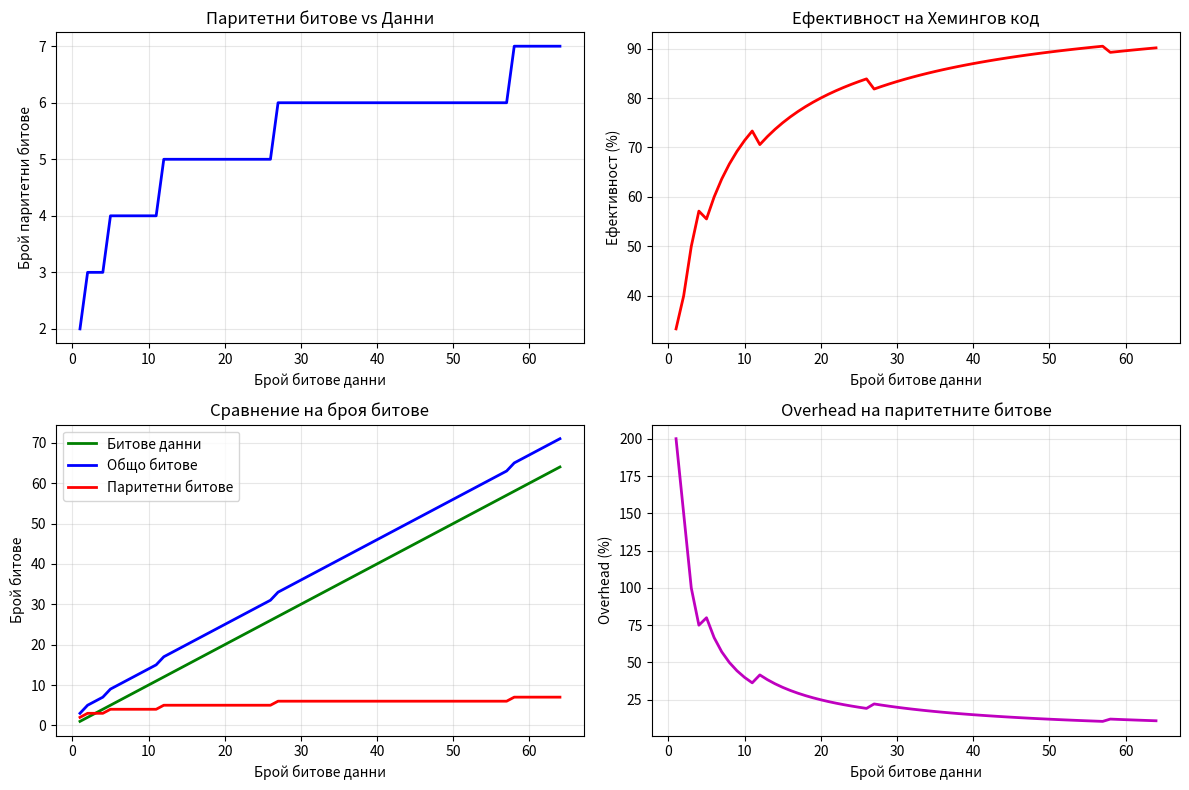

Here is the Python script that generated this plot:
# Error-Correcting Codes - Хемингов код

import numpy as np
import matplotlib.pyplot as plt
from typing import List, Tuple
import time
import random

## 1. Какво са кодовете за корекция на грешки?

"""
Кодовете за корекция на грешки (Error-Correcting Codes) са математически схеми, 
които добавят излишна информация към данните, за да могат да:
- Откриват грешки при предаване или съхранение
- Коригират грешки без да се налага повторно предаване

Те са критично важни в:
- Телекомуникации (мобилни мрежи, сателитна връзка)
- Съхранение на данни (твърди дискове, CD/DVD/Blu-ray)
- Космически мисии (където повторното предаване е невъзможно)
- QR кодове
- RAID системи
"""

## 2. Видове кодове за корекция на грешки

"""
Основни видове:
1. **Линейни кодове**: Hamming, BCH, Reed-Solomon
2. **Конволюционни кодове**: Използват се в мобилни мрежи
3. **LDPC (Low-Density Parity-Check)**: Съвременни Wi-Fi и 5G
4. **Turbo кодове**: Сателитни комуникации

Примери от реалния свят:
- Reed-Solomon: CD/DVD дискове
- Hamming: ECC RAM памет
- BCH: SSD дискове
- Convolutional: GSM мобилни мрежи
"""

## 3. Хемингов код - История и математика

"""
Разработен от Richard Hamming в Bell Labs през 1950г.
Hamming се сблъсква с проблема на компютърните грешки всеки уикенд.

Основна идея: Използване на паритетни битове на стратегически позиции
за да се открият и коригират единични грешки.
"""

def calculate_hamming_parity_bits(data_bits: int) -> int:
    """
    Изчислява броя паритетни битове необходими за дадения брой данни
    
    Формула: 2^r >= m + r + 1
    където r = брой паритетни битове, m = брой данни битове
    """
    r = 0
    while (2**r) < (data_bits + r + 1):
        r += 1
    return r

# Демонстрация на формулата
print("Брой паритетни битове за различен брой данни:")
for data_bits in [4, 7, 11, 15, 26, 57]:
    parity_bits = calculate_hamming_parity_bits(data_bits)
    total_bits = data_bits + parity_bits
    efficiency = (data_bits / total_bits) * 100
    print(f"Данни: {data_bits:2d} битове -> Паритет: {parity_bits} -> Общо: {total_bits:2d} -> Ефективност: {efficiency:.1f}%")

## 4. Hamming Distance (Хемингово разстояние)

def hamming_distance(str1: str, str2: str) -> int:
    """Изчислява Хеминговото разстояние между два низа"""
    if len(str1) != len(str2):
        raise ValueError("Низовете трябва да са с еднаква дължина")
    return sum(c1 != c2 for c1, c2 in zip(str1, str2))

# Демонстрация
examples = [
    ("1011101", "1001001"),
    ("karolin", "kathrin"),
    ("1000000", "0000000"),
]

print("\nПримери за Хемингово разстояние:")
for s1, s2 in examples:
    dist = hamming_distance(s1, s2)
    print(f"'{s1}' vs '{s2}' -> разстояние: {dist}")

"""
Значение на Хеминговото разстояние:
- Минималното разстояние на кода определя способността му за корекция
- За откриване на d грешки: минимално разстояние >= d + 1
- За корекция на d грешки: минимално разстояние >= 2d + 1
- Хеминговият код има минимално разстояние 3 -> може да коригира 1 грешка
"""

## 5. Имплементация на Хемингов код

class HammingCode:
    """Клас за кодиране и декодиране с Хемингов код"""
    
    def __init__(self, data_bits: int):
        self.data_bits = data_bits
        self.parity_bits = calculate_hamming_parity_bits(data_bits)
        self.total_bits = data_bits + self.parity_bits
        
        # Позициите на паритетните битове (степени на 2)
        self.parity_positions = [2**i for i in range(self.parity_bits)]
        
        print(f"Хемингов код за {data_bits} битове данни:")
        print(f"- Паритетни битове: {self.parity_bits}")
        print(f"- Общо битове: {self.total_bits}")
        print(f"- Позиции на паритетните битове: {self.parity_positions}")
    
    def encode(self, data: List[int]) -> List[int]:
        """Кодира данните с Хемингов код"""
        if len(data) != self.data_bits:
            raise ValueError(f"Данните трябва да са точно {self.data_bits} битове")
        
        # Инициализираме кодовото слово
        encoded = [0] * self.total_bits
        
        # Поставяме данните (пропускаме позициите на паритетните битове)
        data_index = 0
        for i in range(1, self.total_bits + 1):
            if i not in self.parity_positions:
                encoded[i-1] = data[data_index]
                data_index += 1
        
        # Изчисляваме паритетните битове
        for i, pos in enumerate(self.parity_positions):
            parity = 0
            for j in range(1, self.total_bits + 1):
                if j & pos:  # Проверяваме дали j-тия бит съдържа pos-та степен на 2
                    parity ^= encoded[j-1]
            encoded[pos-1] = parity
        
        return encoded
    
    def decode(self, received: List[int]) -> Tuple[List[int], int]:
        """
        Декодира получените данни и връща оригиналните данни и позицията на грешката
        Връща: (декодирани_данни, позиция_на_грешка)
        """
        if len(received) != self.total_bits:
            raise ValueError(f"Получените данни трябва да са {self.total_bits} битове")
        
        # Изчисляваме синдромния вектор
        syndrome = 0
        for i, pos in enumerate(self.parity_positions):
            parity = 0
            for j in range(1, self.total_bits + 1):
                if j & pos:
                    parity ^= received[j-1]
            if parity:
                syndrome |= pos
        
        # Ако има грешка, коригираме я
        corrected = received.copy()
        if syndrome:
            corrected[syndrome-1] ^= 1  # Обръщаме грешния бит
        
        # Извличаме оригиналните данни
        data = []
        for i in range(1, self.total_bits + 1):
            if i not in self.parity_positions:
                data.append(corrected[i-1])
        
        return data, syndrome
    
    def introduce_error(self, data: List[int], position: int) -> List[int]:
        """Въвежда грешка на зададена позиция"""
        corrupted = data.copy()
        if 0 <= position < len(data):
            corrupted[position] ^= 1
        return corrupted

## 6. Демонстрация на кодирането и декодирането

# Пример с 4-битови данни
hamming = HammingCode(4)

# Тестови данни
test_data = [1, 0, 1, 1]
print(f"\nОригинални данни: {test_data}")

# Кодиране
encoded = hamming.encode(test_data)
print(f"Кодирани данни: {encoded}")

# Показваме структурата
print("\nСтруктура на кодираното слово:")
for i in range(hamming.total_bits):
    pos = i + 1
    if pos in hamming.parity_positions:
        print(f"Позиция {pos}: {encoded[i]} (паритетен бит)")
    else:
        print(f"Позиция {pos}: {encoded[i]} (данни)")

# Тестваме без грешки
decoded, error_pos = hamming.decode(encoded)
print(f"\nДекодиране без грешки:")
print(f"Декодирани данни: {decoded}")
print(f"Позиция на грешка: {error_pos} (0 = няма грешка)")

# Тестваме с грешка
print(f"\nТестване с грешки:")
for error_position in range(hamming.total_bits):
    corrupted = hamming.introduce_error(encoded, error_position)
    decoded, detected_error = hamming.decode(corrupted)
    
    success = "✓" if decoded == test_data else "✗"
    print(f"Грешка на поз. {error_position+1}: {corrupted} -> детектирана на поз. {detected_error} {success}")

## 7. Анализ на производителността

def performance_analysis():
    """Анализира производителността на различни размери Хемингови кодове"""
    
    data_sizes = [4, 8, 16, 32, 64]
    results = []
    
    for size in data_sizes:
        hamming = HammingCode(size)
        test_data = [random.randint(0, 1) for _ in range(size)]
        
        # Измерваме времето за кодиране
        start_time = time.time()
        for _ in range(1000):
            encoded = hamming.encode(test_data)
        encode_time = (time.time() - start_time) / 1000
        
        # Измерваме времето за декодиране
        start_time = time.time()
        for _ in range(1000):
            decoded, _ = hamming.decode(encoded)
        decode_time = (time.time() - start_time) / 1000
        
        efficiency = (size / hamming.total_bits) * 100
        overhead = ((hamming.total_bits - size) / size) * 100
        
        results.append({
            'data_bits': size,
            'total_bits': hamming.total_bits,
            'efficiency': efficiency,
            'overhead': overhead,
            'encode_time': encode_time * 1000,  # в микросекунди
            'decode_time': decode_time * 1000
        })
    
    return results

# Стартираме анализа
print(f"\nАнализ на производителността:")
results = performance_analysis()

print(f"{'Данни':>6} {'Общо':>6} {'Ефект.':>8} {'Overhead':>9} {'Кодир.':>8} {'Декодир.':>9}")
print(f"{'битове':>6} {'битове':>6} {'(%)':>8} {'(%)':>9} {'(μs)':>8} {'(μs)':>9}")
print("-" * 60)

for r in results:
    print(f"{r['data_bits']:>6} {r['total_bits']:>6} {r['efficiency']:>7.1f} {r['overhead']:>8.1f} "
          f"{r['encode_time']:>7.2f} {r['decode_time']:>8.2f}")

## 8. Визуализация

def visualize_hamming_efficiency():
    """Визуализира ефективността на Хеминговия код"""
    data_bits = list(range(1, 65))
    parity_bits = [calculate_hamming_parity_bits(d) for d in data_bits]
    total_bits = [d + p for d, p in zip(data_bits, parity_bits)]
    efficiency = [(d / t) * 100 for d, t in zip(data_bits, total_bits)]
    
    plt.figure(figsize=(12, 8))
    
    # График 1: Брой паритетни битове
    plt.subplot(2, 2, 1)
    plt.plot(data_bits, parity_bits, 'b-', linewidth=2)
    plt.xlabel('Брой битове данни')
    plt.ylabel('Брой паритетни битове')
    plt.title('Паритетни битове vs Данни')
    plt.grid(True, alpha=0.3)
    
    # График 2: Ефективност
    plt.subplot(2, 2, 2)
    plt.plot(data_bits, efficiency, 'r-', linewidth=2)
    plt.xlabel('Брой битове данни')
    plt.ylabel('Ефективност (%)')
    plt.title('Ефективност на Хемингов код')
    plt.grid(True, alpha=0.3)
    
    # График 3: Сравнение общо vs данни
    plt.subplot(2, 2, 3)
    plt.plot(data_bits, data_bits, 'g-', label='Битове данни', linewidth=2)
    plt.plot(data_bits, total_bits, 'b-', label='Общо битове', linewidth=2)
    plt.plot(data_bits, parity_bits, 'r-', label='Паритетни битове', linewidth=2)
    plt.xlabel('Брой битове данни')
    plt.ylabel('Брой битове')
    plt.title('Сравнение на броя битове')
    plt.legend()
    plt.grid(True, alpha=0.3)
    
    # График 4: Overhead
    overhead = [(p / d) * 100 for d, p in zip(data_bits, parity_bits)]
    plt.subplot(2, 2, 4)
    plt.plot(data_bits, overhead, 'm-', linewidth=2)
    plt.xlabel('Брой битове данни')
    plt.ylabel('Overhead (%)')
    plt.title('Overhead на паритетните битове')
    plt.grid(True, alpha=0.3)
    
    plt.tight_layout()
    plt.show()

visualize_hamming_efficiency()

## 9. Сравнение с други методи

def simple_parity_check(data: List[int]) -> List[int]:
    """Прост паритетен контрол (може само да открива грешки)"""
    parity = sum(data) % 2
    return data + [parity]

def triple_redundancy(data: List[int]) -> List[int]:
    """Тройна избыточност - повтаря данните 3 пъти"""
    return data + data + data

def compare_error_correction_methods():
    """Сравнява различни методи за корекция на грешки"""
    
    test_data = [1, 0, 1, 1]
    print(f"\nСравнение на методи за корекция на грешки:")
    print(f"Оригинални данни: {test_data} ({len(test_data)} битове)")
    
    # Хемингов код
    hamming = HammingCode(len(test_data))
    hamming_encoded = hamming.encode(test_data)
    hamming_efficiency = (len(test_data) / len(hamming_encoded)) * 100
    
    # Прост паритет
    parity_encoded = simple_parity_check(test_data)
    parity_efficiency = (len(test_data) / len(parity_encoded)) * 100
    
    # Тройна избыточност
    triple_encoded = triple_redundancy(test_data)
    triple_efficiency = (len(test_data) / len(triple_encoded)) * 100
    
    print(f"\nРезултати:")
    print(f"{'Метод':<20} {'Битове':<8} {'Ефект.':<8} {'Може да корегира'}")
    print("-" * 50)
    print(f"{'Хемингов код':<20} {len(hamming_encoded):<8} {hamming_efficiency:.1f}%    {'1 грешка'}")
    print(f"{'Прост паритет':<20} {len(parity_encoded):<8} {parity_efficiency:.1f}%    {'Само откриване'}")
    print(f"{'Тройна избыточност':<20} {len(triple_encoded):<8} {triple_efficiency:.1f}%    {'1 грешка'}")

compare_error_correction_methods()

## 10. Ограничения и подобрения

"""
Ограничения на Хеминговия код:
1. Може да коригира само ЕДНА грешка
2. Може да открива само ДВЕ грешки
3. При повече грешки може да доведе до неправилна корекция

Подобрения:
1. **Extended Hamming Code**: Добавя още един паритетен бит за по-добро откриване
2. **BCH кодове**: Могат да коригират множество грешки
3. **Reed-Solomon**: Използва се в CD/DVD, може да коригира burst грешки
4. **LDPC кодове**: Използват се в модерни комуникации (Wi-Fi 6, 5G)

Реални приложения:
- ECC RAM: Използва SECDED (Single Error Correction, Double Error Detection)
- SSD дискове: BCH или LDPC кодове
- Космически мисии: Convolutional + Reed-Solomon кодове
- QR кодове: Reed-Solomon кодове
"""

## 11. Тест с реални данни

def test_with_text():
    """Тества Хемингов код с текстови данни"""
    
    text = "HELLO"
    print(f"\nТест с текст: '{text}'")
    
    # Конвертираме текста в битове
    binary_data = []
    for char in text:
        # Всеки ASCII символ = 7 битове
        ascii_val = ord(char)
        bits = [(ascii_val >> i) & 1 for i in range(7)]
        binary_data.extend(bits)
    
    print(f"Битова репрезентация: {binary_data} ({len(binary_data)} битове)")
    
    # Използваме Хемингов код
    hamming = HammingCode(len(binary_data))
    encoded = hamming.encode(binary_data)
    
    print(f"Кодирано: {encoded} ({len(encoded)} битове)")
    print(f"Ефективност: {(len(binary_data)/len(encoded)*100):.1f}%")
    
    # Симулираме грешка
    error_pos = len(encoded) // 2
    corrupted = hamming.introduce_error(encoded, error_pos)
    decoded, detected_error = hamming.decode(corrupted)
    
    # Конвертираме обратно в текст
    recovered_text = ""
    for i in range(0, len(decoded), 7):
        if i + 6 < len(decoded):
            char_bits = decoded[i:i+7]
            ascii_val = sum(bit * (2**j) for j, bit in enumerate(char_bits))
            recovered_text += chr(ascii_val)
    
    print(f"Възстановен текст: '{recovered_text}'")
    print(f"Успех: {'✓' if recovered_text == text else '✗'}")

test_with_text()

print(f"\n" + "="*60)
print(f"ЗАКЛЮЧЕНИЕ:")
print(f"="*60)
print(f"""
Хеминговият код е елегантно решение за корекция на единични грешки:

ПРЕДИМСТВА:
+ Ефективен за малки блокове данни
+ Прост за имплементация
+ Гарантирана корекция на 1 грешка
+ Математически елегантен

НЕДОСТАТЪЦИ:
- Ограничен до корекция на 1 грешка
- Ефективността намалява при малки блокове
- Не може да се справя с burst грешки

СЪВРЕМЕННИ АЛТЕРНАТИВИ:
- BCH кодове: Multiple error correction
- Reed-Solomon: Burst error correction  
- LDPC кодове: Near-optimal performance
- Turbo кодове: Excellent performance

Хеминговият код остава важен като основа за разбиране на 
принципите на корекцията на грешки и се използва в 
специализирани приложения като ECC RAM памет.
""")
